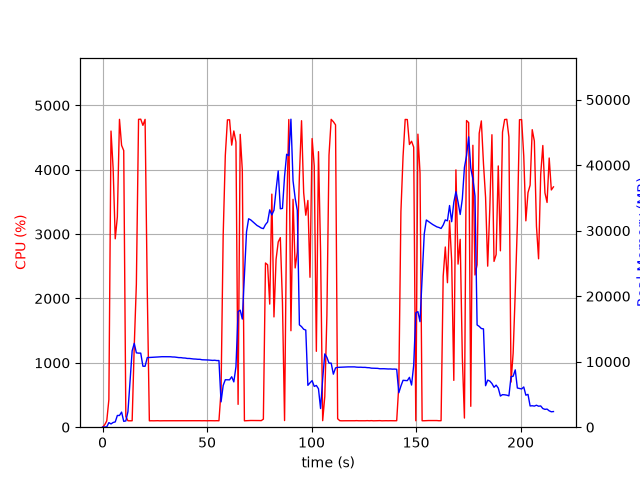

The data file committed next to this chart (first rows):
elapsed_time, nproc, cpu, mem_real, mem_virtual
4.76837158203125e-05, 1, 0.0, 11.39, 27667
1.008, 2, 36.7, 36.15, 157.9
2.017, 1, 98.1, 51.93, 150.5
3.026, 1, 427.1, 698.2, 29280
4.048, 1, 4601, 498.6, 29672
5.064, 1, 4022, 720.7, 29672
6.074, 1, 2927, 804.1, 30284
7.082, 1, 3268, 1790, 31564
8.098, 1, 4783, 1790, 31564
9.113, 1, 4379, 2304, 33100
10.13, 1, 4298, 895.3, 33100
11.14, 1, 165.6, 957, 34124
12.15, 1, 100.2, 2377, 55294
13.16, 1, 99.3, 7022, 55294
14.16, 1, 100.2, 11664, 55294
15.17, 1, 1266, 12805, 55294
16.18, 1, 2219, 11353, 55294
17.23, 1, 4784, 11308, 55294
18.27, 1, 4785, 11308, 55294
19.31, 1, 4690, 9308, 55294
20.35, 1, 4783, 9303, 55294
21.39, 1, 2136, 10626, 56788
22.4, 1, 99.3, 10648, 56788
23.4, 1, 100.2, 10661, 56788
24.41, 1, 99.3, 10683, 56788
25.42, 1, 100.3, 10703, 56788
26.43, 1, 101.2, 10720, 56788
27.43, 1, 99.2, 10740, 56788
28.44, 1, 100.3, 10762, 56788
29.45, 1, 100.2, 10761, 56788
30.46, 1, 100.3, 10766, 56788
31.46, 1, 100.3, 10753, 56788
32.47, 1, 100.3, 10756, 56788
33.48, 1, 101.0, 10719, 56788
34.49, 1, 100.1, 10713, 56788
35.5, 1, 101.1, 10672, 56788
36.51, 1, 101.9, 10623, 56788
37.52, 1, 100.1, 10620, 56788
38.53, 1, 101.1, 10571, 56788
39.54, 1, 101.0, 10556, 56788
40.55, 1, 101.0, 10496, 56788
41.56, 1, 101.0, 10494, 56788
42.56, 1, 101.1, 10455, 56788
43.57, 1, 101.0, 10414, 56788
44.58, 1, 100.0, 10400, 56788
45.59, 1, 101.1, 10367, 56788
46.6, 1, 101.0, 10363, 56788
47.61, 1, 100.1, 10296, 56788
48.62, 1, 101.0, 10286, 56788
49.63, 1, 100.1, 10268, 56788
50.64, 1, 101.0, 10258, 56788
51.65, 1, 101.1, 10227, 56788
52.66, 1, 100.1, 10199, 56788
53.67, 1, 100.0, 10221, 56788
54.68, 1, 101.1, 10171, 56788
55.69, 1, 100.0, 10179, 56788
56.7, 1, 562.5, 3867, 56802
57.71, 1, 2971, 6371, 56802
58.73, 1, 4223, 7246, 56802
59.75, 1, 4775, 7229, 56802
... 154 more rows
